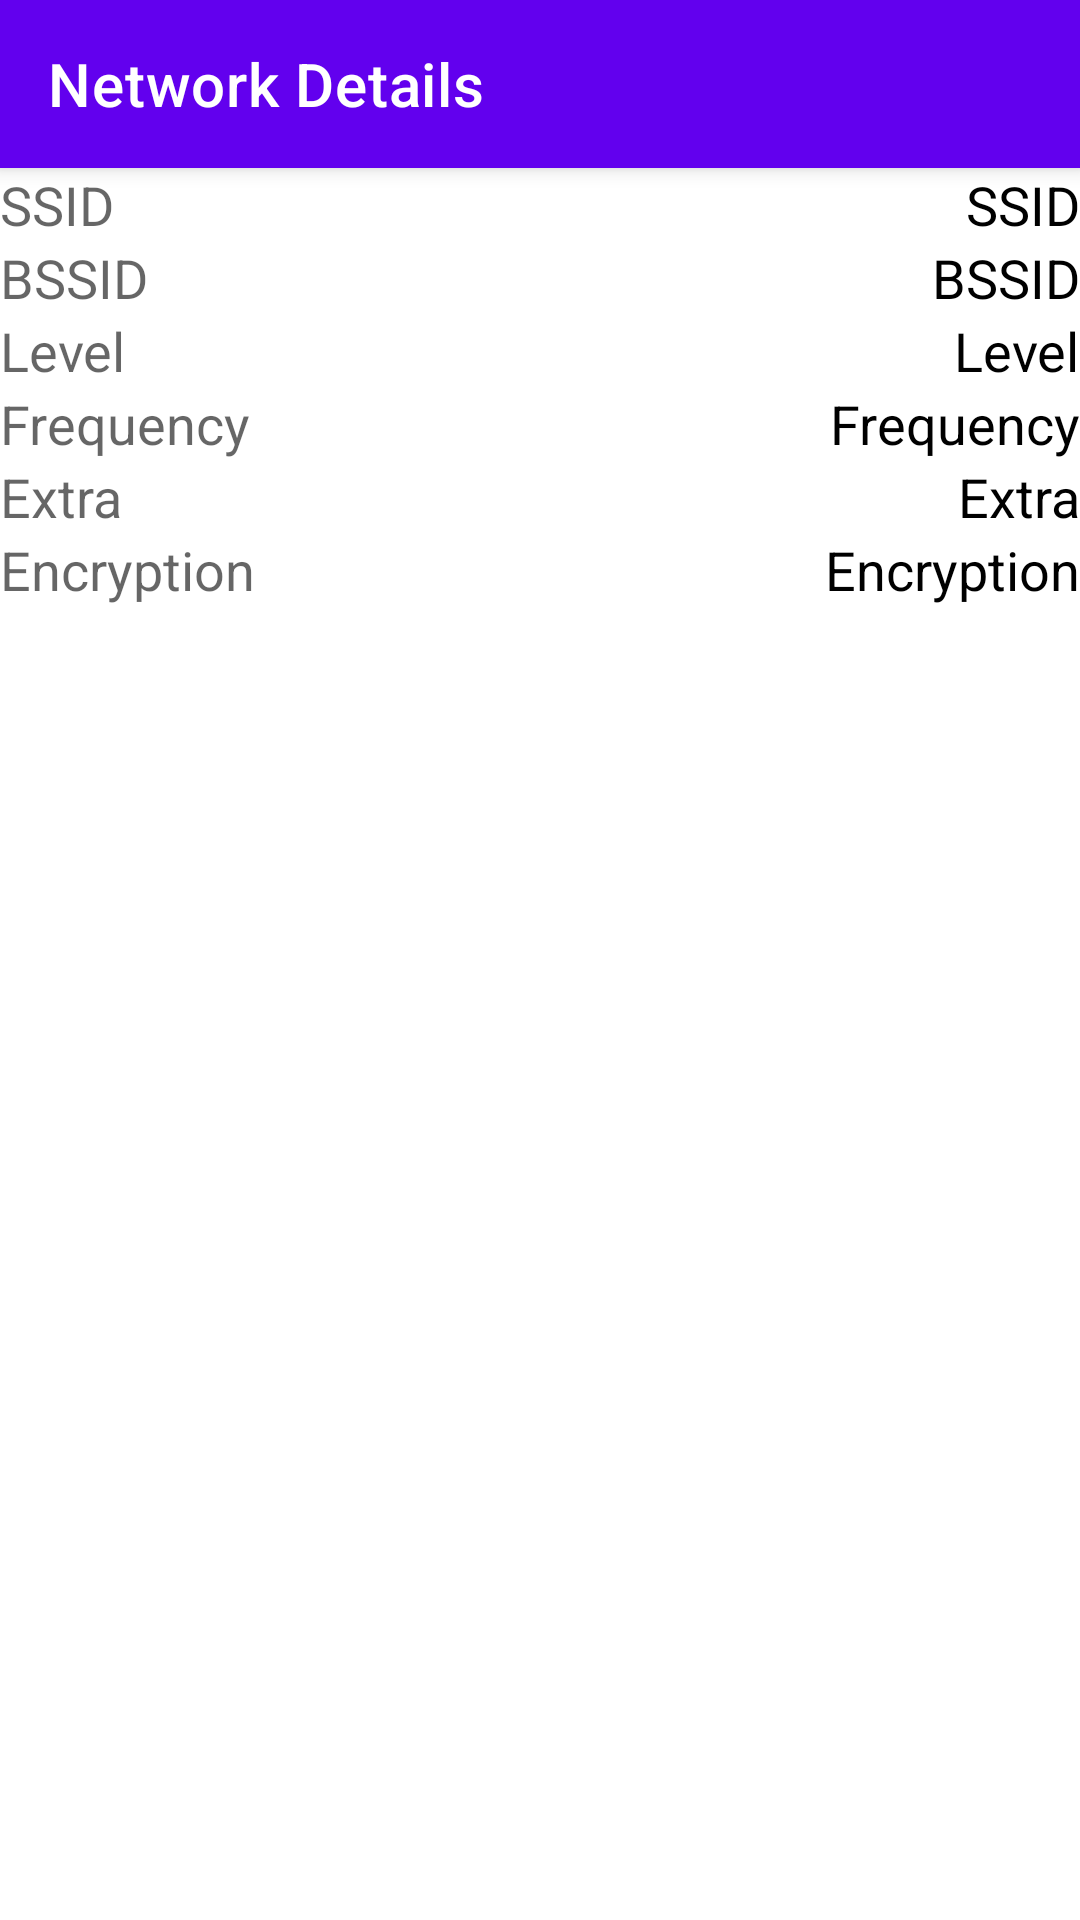

Write the Android layout XML for this screen, with the resource values it uses.
<!-- AndroidManifest.xml: activity theme Theme.Mobile1.NoActionBar -->
<!-- res/layout/activity_details.xml -->
<?xml version="1.0" encoding="utf-8"?>
<androidx.coordinatorlayout.widget.CoordinatorLayout xmlns:android="http://schemas.android.com/apk/res/android"
    xmlns:app="http://schemas.android.com/apk/res-auto"
    xmlns:tools="http://schemas.android.com/tools"
    android:layout_width="match_parent"
    android:layout_height="match_parent"
    tools:context=".DetailsActivity">

    <com.google.android.material.appbar.AppBarLayout
        android:layout_width="match_parent"
        android:layout_height="wrap_content"
        android:theme="@style/Theme.Mobile1.AppBarOverlay">

        <androidx.appcompat.widget.Toolbar
            android:id="@+id/toolbar"
            android:layout_width="match_parent"
            android:layout_height="?attr/actionBarSize"
            android:background="?attr/colorPrimary"
            app:popupTheme="@style/Theme.Mobile1.PopupOverlay"
            app:title="@string/details_name"/>

    </com.google.android.material.appbar.AppBarLayout>

    <include layout="@layout/content_details" />

</androidx.coordinatorlayout.widget.CoordinatorLayout>
<!-- res/layout/content_details.xml (included above) -->
<?xml version="1.0" encoding="utf-8"?>
<androidx.constraintlayout.widget.ConstraintLayout xmlns:android="http://schemas.android.com/apk/res/android"
    xmlns:app="http://schemas.android.com/apk/res-auto"
    android:layout_width="match_parent"
    android:layout_height="match_parent"
    app:layout_behavior="@string/appbar_scrolling_view_behavior"
    >


    <RelativeLayout
        android:layout_width="match_parent"
        android:layout_height="match_parent"
        xmlns:tools="http://schemas.android.com/tools">

        <LinearLayout
            android:layout_width="wrap_content"
            android:layout_height="wrap_content"
            android:orientation="vertical"
            android:gravity="left">

            <TextView
                android:layout_width="wrap_content"
                android:layout_height="wrap_content"
                android:textAppearance="@style/TextAppearance.AppCompat.Medium"
                android:text="SSID" />

            <TextView
                android:layout_width="wrap_content"
                android:layout_height="wrap_content"
                android:textAppearance="@style/TextAppearance.AppCompat.Medium"
                android:text="BSSID" />

            <TextView
                android:layout_width="wrap_content"
                android:layout_height="wrap_content"
                android:textAppearance="@style/TextAppearance.AppCompat.Medium"
                android:text="Level" />

            <TextView
                android:layout_width="wrap_content"
                android:layout_height="wrap_content"
                android:textAppearance="@style/TextAppearance.AppCompat.Medium"
                android:text="Frequency" />

            <TextView
                android:layout_width="wrap_content"
                android:layout_height="wrap_content"
                android:textAppearance="@style/TextAppearance.AppCompat.Medium"
                android:text="Extra" />

            <TextView
                android:layout_width="wrap_content"
                android:layout_height="wrap_content"
                android:textAppearance="@style/TextAppearance.AppCompat.Medium"
                android:text="Encryption" />
        </LinearLayout>

        <LinearLayout
            android:layout_width="match_parent"
            android:layout_height="wrap_content"
            android:layout_marginStart="100dp"
            android:gravity="end"
            android:orientation="vertical"
            android:layout_alignParentEnd="true">

            <TextView
                android:id="@+id/det_SSID"
                android:layout_width="wrap_content"
                android:layout_height="wrap_content"
                android:textAppearance="@style/TextAppearance.AppCompat.Medium"
                android:textColor="@color/black"
                tools:text="SSID"/>

            <TextView
                android:id="@+id/det_BSSID"
                android:layout_width="wrap_content"
                android:layout_height="wrap_content"
                android:textAppearance="@style/TextAppearance.AppCompat.Medium"
                android:textColor="@color/black"
                tools:text="BSSID" />

            <TextView
                android:id="@+id/det_level"
                android:layout_width="wrap_content"
                android:layout_height="wrap_content"
                android:textAppearance="@style/TextAppearance.AppCompat.Medium"
                android:textColor="@color/black"
                tools:text="Level" />

            <TextView
                android:id="@+id/det_freq"
                android:layout_width="wrap_content"
                android:layout_height="wrap_content"
                android:textAppearance="@style/TextAppearance.AppCompat.Medium"
                android:textColor="@color/black"
                tools:text="Frequency" />

            <TextView
                android:id="@+id/det_extra"
                android:layout_width="wrap_content"
                android:layout_height="wrap_content"
                android:textAppearance="@style/TextAppearance.AppCompat.Medium"
                android:textColor="@color/black"
                tools:text="Extra" />

            <TextView
                android:id="@+id/det_encrypt"
                android:layout_width="wrap_content"
                android:layout_height="wrap_content"
                android:textAppearance="@style/TextAppearance.AppCompat.Medium"
                android:textColor="@color/black"
                tools:text="Encryption"
                android:gravity="right"/>
        </LinearLayout>

    </RelativeLayout>
</androidx.constraintlayout.widget.ConstraintLayout>
<!-- resources referenced by this layout -->
<resources>
  <string name="details_name">Network Details</string>
  <style name="Theme.Mobile1.AppBarOverlay" parent="ThemeOverlay.AppCompat.Dark.ActionBar" />
  <style name="Theme.Mobile1.PopupOverlay" parent="ThemeOverlay.AppCompat.Light" />
  <style name="Theme.Mobile1.NoActionBar">
          <item name="windowActionBar">false</item>
          <item name="windowNoTitle">true</item>
      </style>
  <!-- not gathered from this repository: default colours our renderer supplied (Android Studio template values) -->
  <color name="black">#FF000000</color>
</resources>
